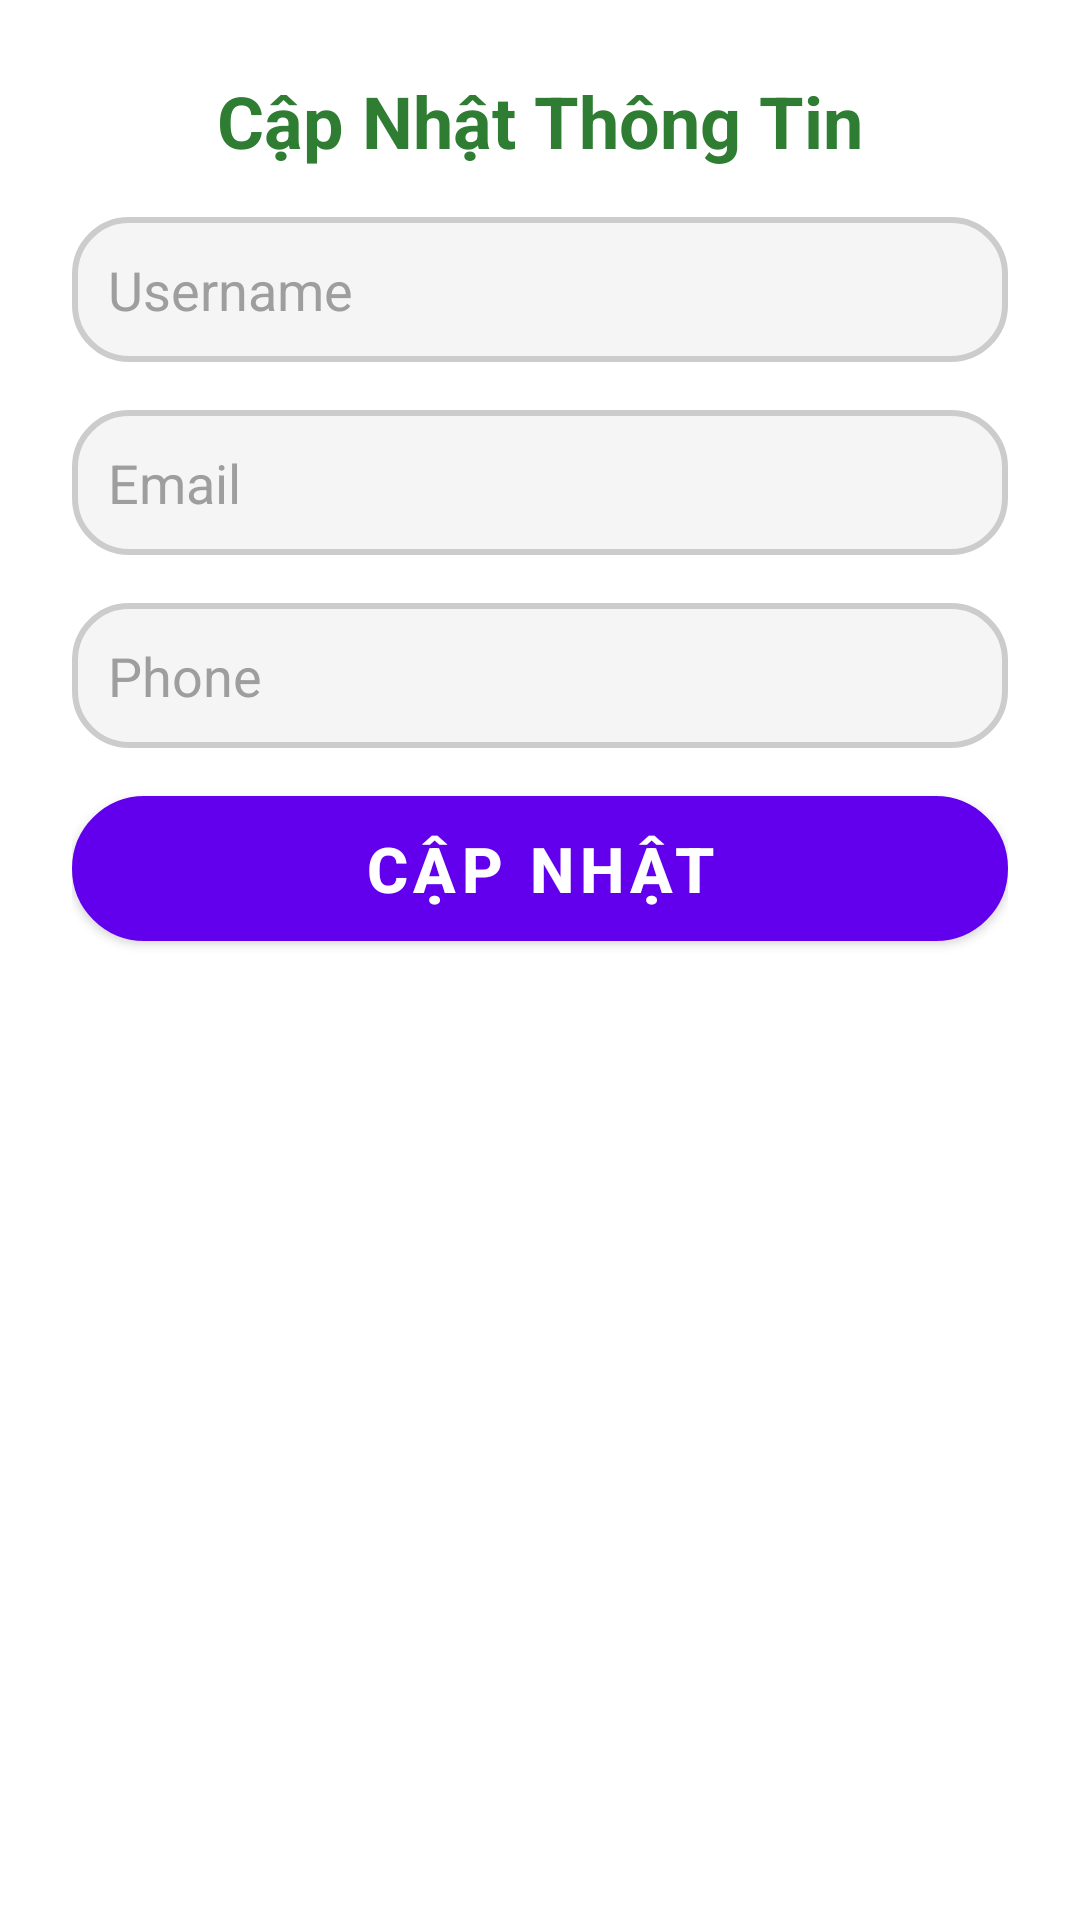

Here is an Android app screen rendered from its layout file. Give the layout XML and the strings, colors and styles it references.
<!-- AndroidManifest.xml: application theme Base.Theme.CoachTicketBookingApp -->
<!-- res/layout/activity_update_user_info.xml -->
<?xml version="1.0" encoding="utf-8"?>
<LinearLayout xmlns:android="http://schemas.android.com/apk/res/android"
    android:layout_width="match_parent"
    android:layout_height="match_parent"
    android:orientation="vertical"
    android:padding="24dp"
    android:background="@android:color/white">

    
    <TextView
        android:layout_width="wrap_content"
        android:layout_height="wrap_content"
        android:layout_gravity="center"
        android:layout_marginBottom="16dp"
        android:text="Cập Nhật Thông Tin"
        android:textColor="#2E7D32"
        android:textSize="24sp"
        android:textStyle="bold" />

    
    <EditText
        android:id="@+id/editTextUsername"
        android:layout_width="match_parent"
        android:layout_height="wrap_content"
        android:layout_marginBottom="16dp"
        android:background="@drawable/edittext_background"
        android:focusableInTouchMode="true"
        android:hint="Username"
        android:importantForAccessibility="yes"
        android:inputType="text"
        android:padding="12dp"
        android:textColor="#000000"
        android:textColorHint="#9E9E9E" />

    
    <EditText
        android:id="@+id/editTextEmail"
        android:layout_width="match_parent"
        android:layout_height="wrap_content"
        android:layout_marginBottom="16dp"
        android:background="@drawable/edittext_background"
        android:focusableInTouchMode="true"
        android:hint="Email"
        android:importantForAccessibility="yes"
        android:inputType="textEmailAddress"
        android:padding="12dp"
        android:textColor="#000000"
        android:textColorHint="#9E9E9E" />

    
    <EditText
        android:id="@+id/editTextPhone"
        android:layout_width="match_parent"
        android:layout_height="wrap_content"
        android:layout_marginBottom="16dp"
        android:background="@drawable/edittext_background"
        android:focusableInTouchMode="true"
        android:hint="Phone"
        android:importantForAccessibility="yes"
        android:inputType="phone"
        android:padding="12dp"
        android:textColor="#000000"
        android:textColorHint="#9E9E9E" />

    

    

    
    <TextView
        android:id="@+id/textViewError"
        android:layout_width="wrap_content"
        android:layout_height="wrap_content"
        android:text="Please fill all fields correctly."
        android:textColor="@android:color/holo_red_dark"
        android:textSize="14sp"
        android:visibility="gone"
        android:layout_marginBottom="16dp" />

    <Button
        android:id="@+id/btnCapNhat"
        android:layout_width="match_parent"
        android:layout_height="wrap_content"
        android:background="@drawable/buttonui"
        android:text="Cập Nhật"
        android:textSize="21sp"
        android:textStyle="bold" />

</LinearLayout>
<!-- resources referenced by this layout -->
<resources>
  <!-- drawable buttonui (drawable) -->
  <?xml version="1.0" encoding="utf-8"?>
  
  <selector xmlns:android="http://schemas.android.com/apk/res/android">
      
      <item android:state_pressed="true">
          <shape android:shape="rectangle">
  
              <solid android:color="#3700B3"/> 
              <corners android:radius="50dp"/> 
  
          </shape>
      </item>
  
      
      <item>
          <shape android:shape="rectangle">
              <gradient
                  android:startColor="#00BFFF"
                  android:endColor="#87CEFA"
                  android:angle="45" />
              <corners android:radius="50dp"/> 
              <stroke
                  android:width="2dp"
                  android:color="#3700B3" /> 
          </shape>
      </item>
  </selector>
  <!-- drawable edittext_background (drawable) -->
  <shape xmlns:android="http://schemas.android.com/apk/res/android">
      <solid android:color="#F5F5F5"/> 
      <corners android:radius="18dp"/> 
      <stroke android:color="#CCCCCC" android:width="2dp"/> 
  </shape>
  <style name="Base.Theme.CoachTicketBookingApp" parent="Theme.MaterialComponents.Light.NoActionBar">
          
          
      </style>
</resources>
